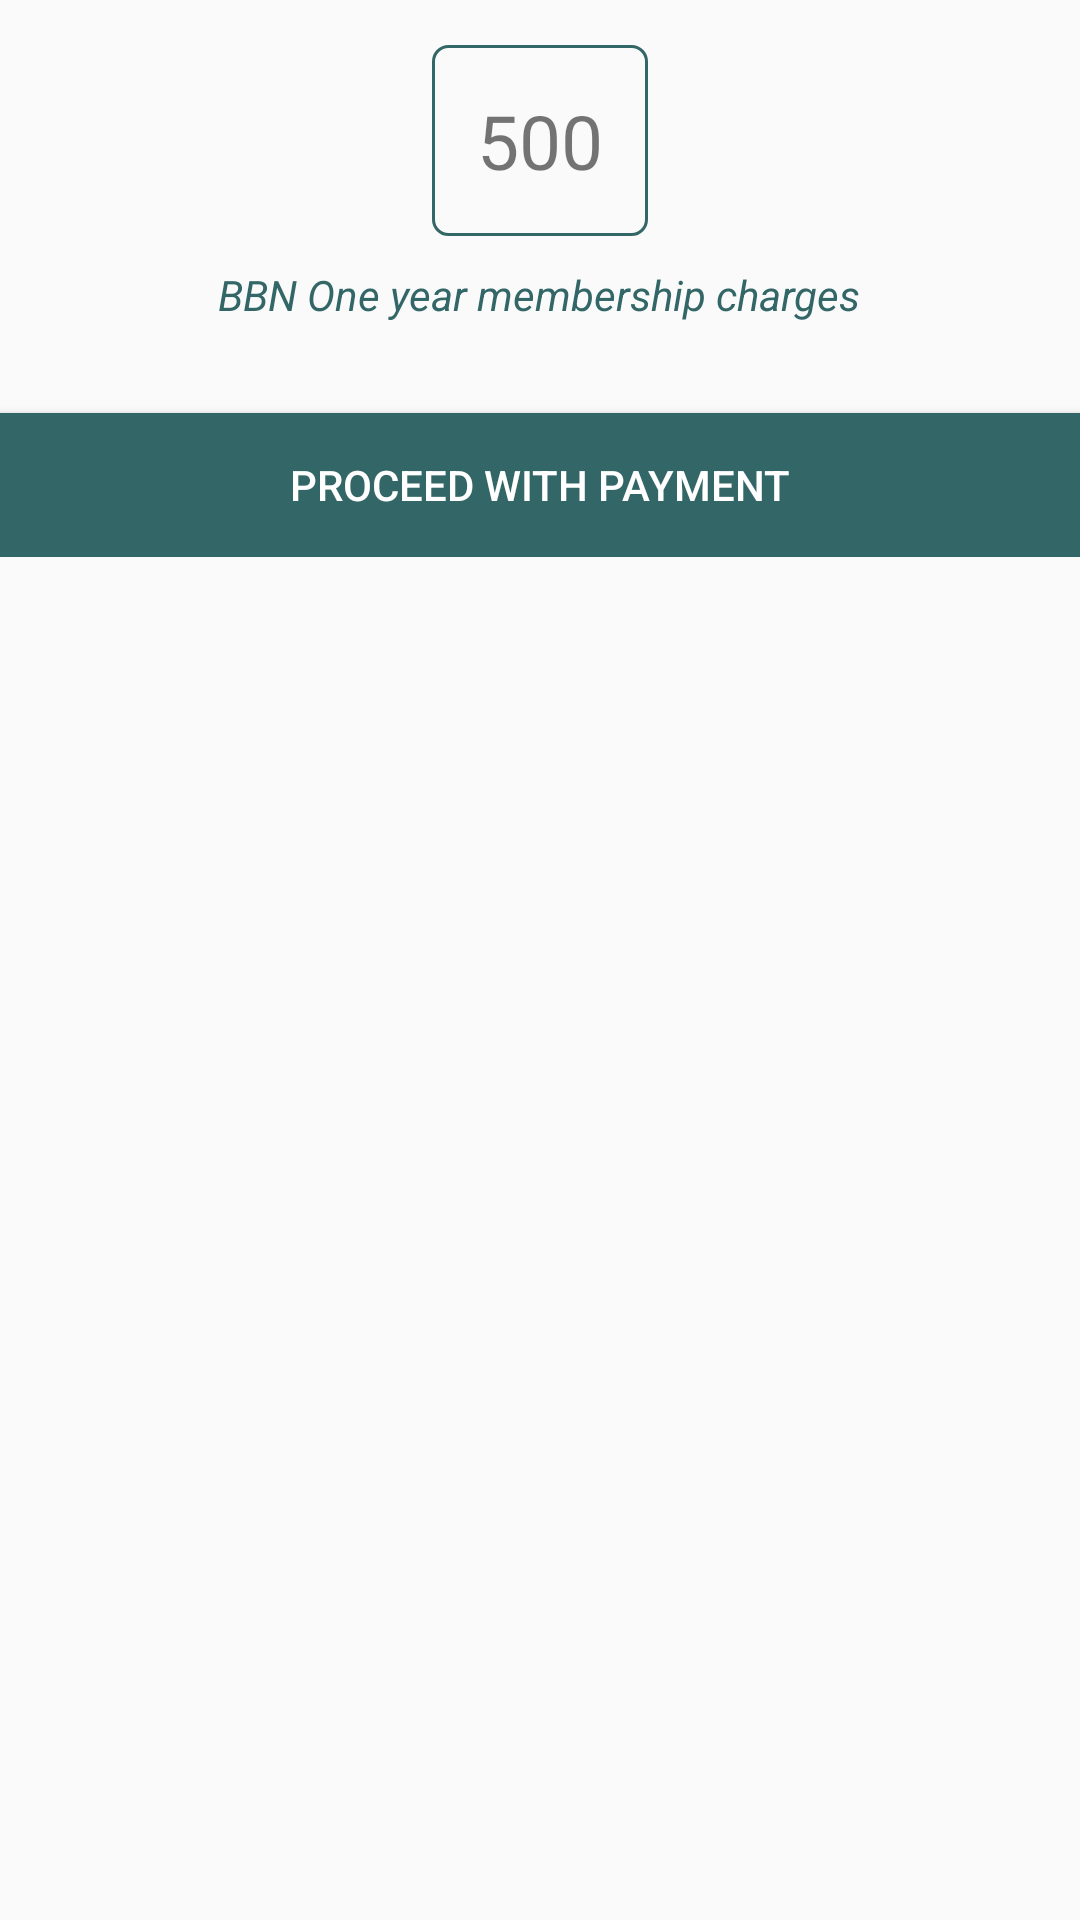

Produce the Android XML layout that renders to this screen, including the resource entries it uses.
<!-- AndroidManifest.xml: application theme AppTheme -->
<!-- res/layout/fragment_payment.xml -->
<RelativeLayout xmlns:android="http://schemas.android.com/apk/res/android"
    xmlns:app="http://schemas.android.com/apk/res-auto"
    xmlns:tools="http://schemas.android.com/tools"
    android:layout_width="match_parent"
    android:layout_height="wrap_content">

    <ScrollView
        android:layout_width="match_parent"
        android:layout_height="wrap_content">

        <RelativeLayout
            android:layout_width="match_parent"
            android:layout_height="match_parent">

            <TextView
                android:id="@+id/editTextPayment"
                android:layout_width="wrap_content"
                android:layout_height="wrap_content"
                android:background="@drawable/backg"
                android:padding="15dp"
                android:text="500"
                android:layout_centerHorizontal="true"
                android:layout_marginTop="15dp"
                android:textSize="25sp" />

            <TextView
                android:layout_width="wrap_content"
                android:layout_height="wrap_content"
                android:layout_marginTop="10dp"
                android:layout_below="@+id/editTextPayment"
                android:layout_centerHorizontal="true"
                android:textColor="@color/orange"
                android:textStyle="italic"
                android:id="@+id/me"
                android:text="BBN One year membership charges" />

            <Button
                android:id="@+id/buttonConfirmOrder"
                android:layout_width="match_parent"
                android:layout_height="match_parent"
                android:layout_alignParentBottom="true"
                android:layout_below="@+id/me"
                android:layout_marginTop="30dp"
                android:background="@color/orange"
                android:text="Proceed with payment"
                android:textColor="#ffffff"
                android:visibility="visible" />

        </RelativeLayout>
    </ScrollView>



</RelativeLayout>
<!-- resources referenced by this layout -->
<resources>
  <color name="orange">#336666</color>
  <!-- drawable backg (drawable) -->
  <?xml version="1.0" encoding="utf-8"?>
  <shape xmlns:android="http://schemas.android.com/apk/res/android">
      <stroke android:color="@color/orange"
          android:width="1dp"/>
      <corners android:radius="5dp"/>
  </shape>
  <style name="AppTheme" parent="Theme.AppCompat.Light.NoActionBar">
          
          <item name="colorPrimary">@color/colorPrimary</item>
          <item name="colorPrimaryDark">@color/colorPrimaryDark</item>
          <item name="colorAccent">@color/colorAccent</item>
          <item name="android:windowFullscreen">true</item>
      </style>
  <color name="colorPrimary">#f5f4f6</color>
  <color name="colorPrimaryDark">#d9dbe4</color>
  <color name="colorAccent">#336666</color>
</resources>
